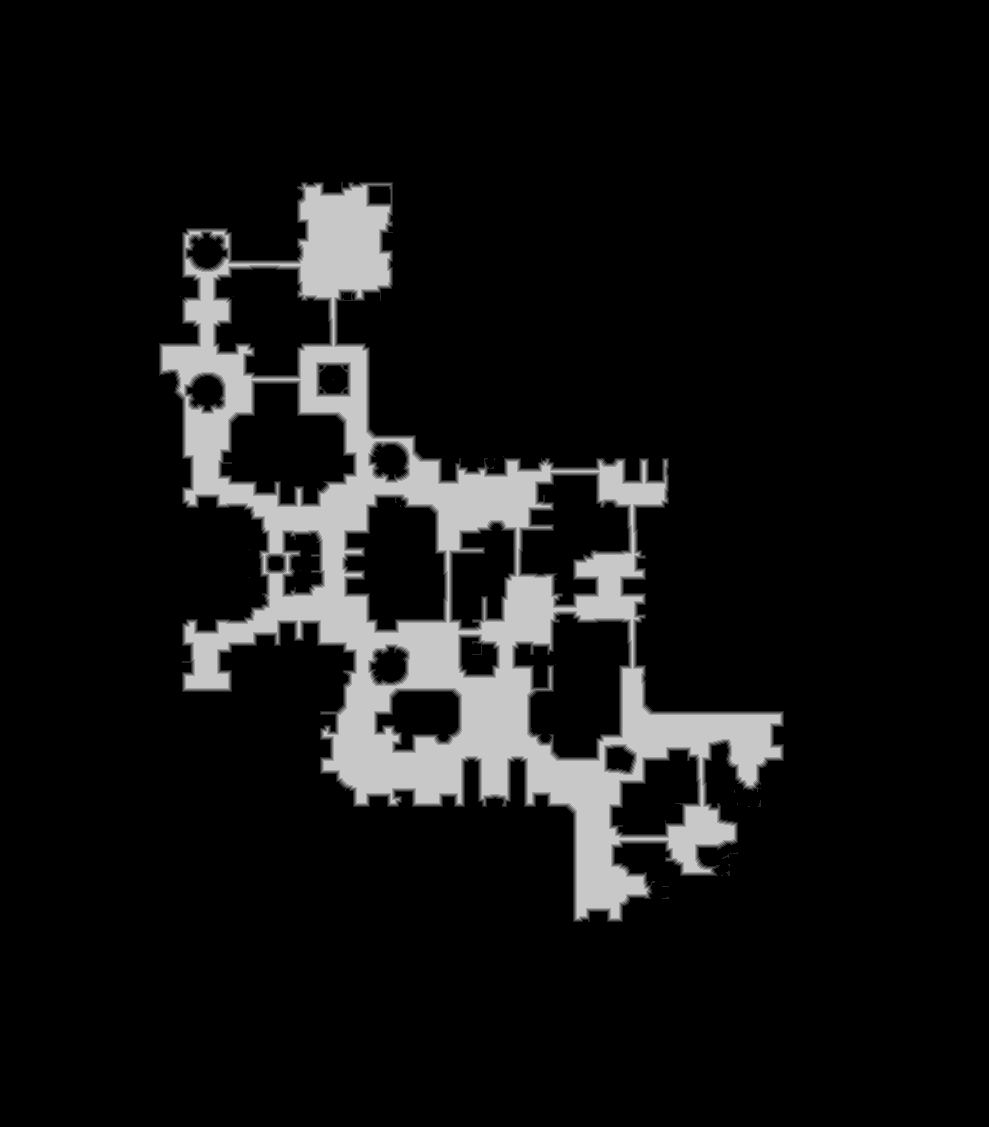

Source data for this figure (header and first rows):
base	0x38b78000000
origin	0x277d0010
stride	495
width	989
height	1127
nibble	0	986627
nibble	1	10633
nibble	2	10257
nibble	3	10088
nibble	4	9837
nibble	5	87161
